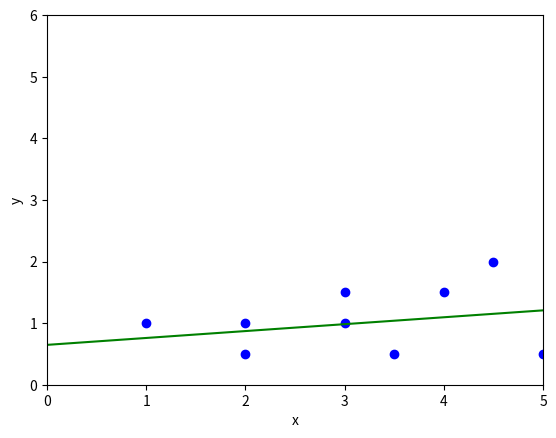
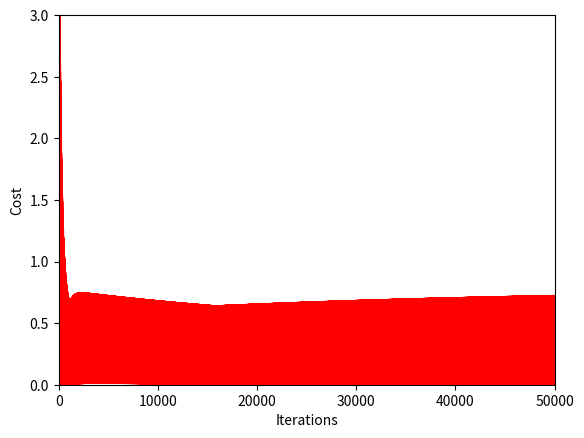

Python code for these plots, in order:
# Linear regression

import numpy as np
import matplotlib.pyplot as plt

# Sample data in x,y pairs
data = [[2, 1],
 [3, 1],
 [2, 0.5],
 [1, 1],
 [3, 1.5],
 [3.5, 0.5],
 [4, 1.5],
 [5.5, 1],
 [4.5, 2],
 [5, 0.5]
 ]


# Initialize random weights
rand_slope = np.random.randint(0, 1)
rand_bias = np.random.randint(0, 1)
cost_history = []

def cost(input_data, slope, bias):
    data_size = len(input_data)
    total_cost = 0
    for i in range(data_size):
        total_cost += (input_data[i][1] - (slope*input_data[i][0] + bias))**2
    return total_cost/data_size

def update_weights(in_slope, in_bias, dataset, learning_rate):
    d_cost_d_slope = 0
    d_cost_d_bias = 0
    data_size = len(dataset)

    # Calculate partials
    # -2x(y - (mx + b))
    for i in range(data_size):
        cost = (dataset[i][1] - (in_slope * dataset[i][0] + in_bias)) ** 2
        cost_history.append(cost)
        # Calculate partial derivatives
        # -2x_i(y_i - (mx_i + b))
        d_cost_d_slope += -2 * dataset[i][0] * (dataset[i][1] - (in_slope * dataset[i][0] + in_bias))

        # -2(y_i - (mx_i + b))
        d_cost_d_bias += -2 * (dataset[i][1] - (in_slope * dataset[i][0] + in_bias))
    in_slope -= (d_cost_d_slope / data_size) * learning_rate
    in_bias -= (d_cost_d_bias / data_size) * learning_rate

    return in_slope, in_bias


def train(slope, bias, dataset, learning_rate, iterations):
    for i in range(iterations):
       slope,bias = update_weights(slope, bias, dataset, learning_rate)
    return slope,bias


slope,bias = train(rand_slope, rand_bias, data, 0.001, 5000)

# Regression
plt.figure(1)
plt.plot(list(map(lambda d: d[0], data)), list(map(lambda d: d[1], data)), 'bo')
plt.axis([0,5,0,6])
plt.ylabel("y")
plt.xlabel("x")
axes = plt.gca()
T = np.linspace(0, 500, 1100)
Y = bias + (slope * T)
plt.plot(T, Y, 'g-')

# Cost
plt.figure(2)
plt.ylabel("Cost")
plt.xlabel("Iterations")
plt.axis([0,50000, 0, 3])
plt.plot(cost_history, 'r-')
plt.show()
